The GitHub repository azief27saclolo/Thesis-Project contains a labelled image folder "data" with 4 categories: early blight leaf, healthy leaf, late blight leaf, septoria leaf. Examples follow, each with its label.

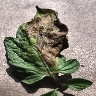
Label: late blight leaf

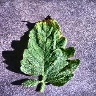
Label: septoria leaf

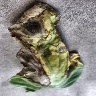
Label: early blight leaf

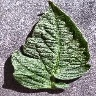
Label: healthy leaf

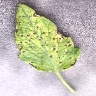
Label: septoria leaf

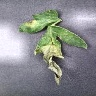
Label: late blight leaf
